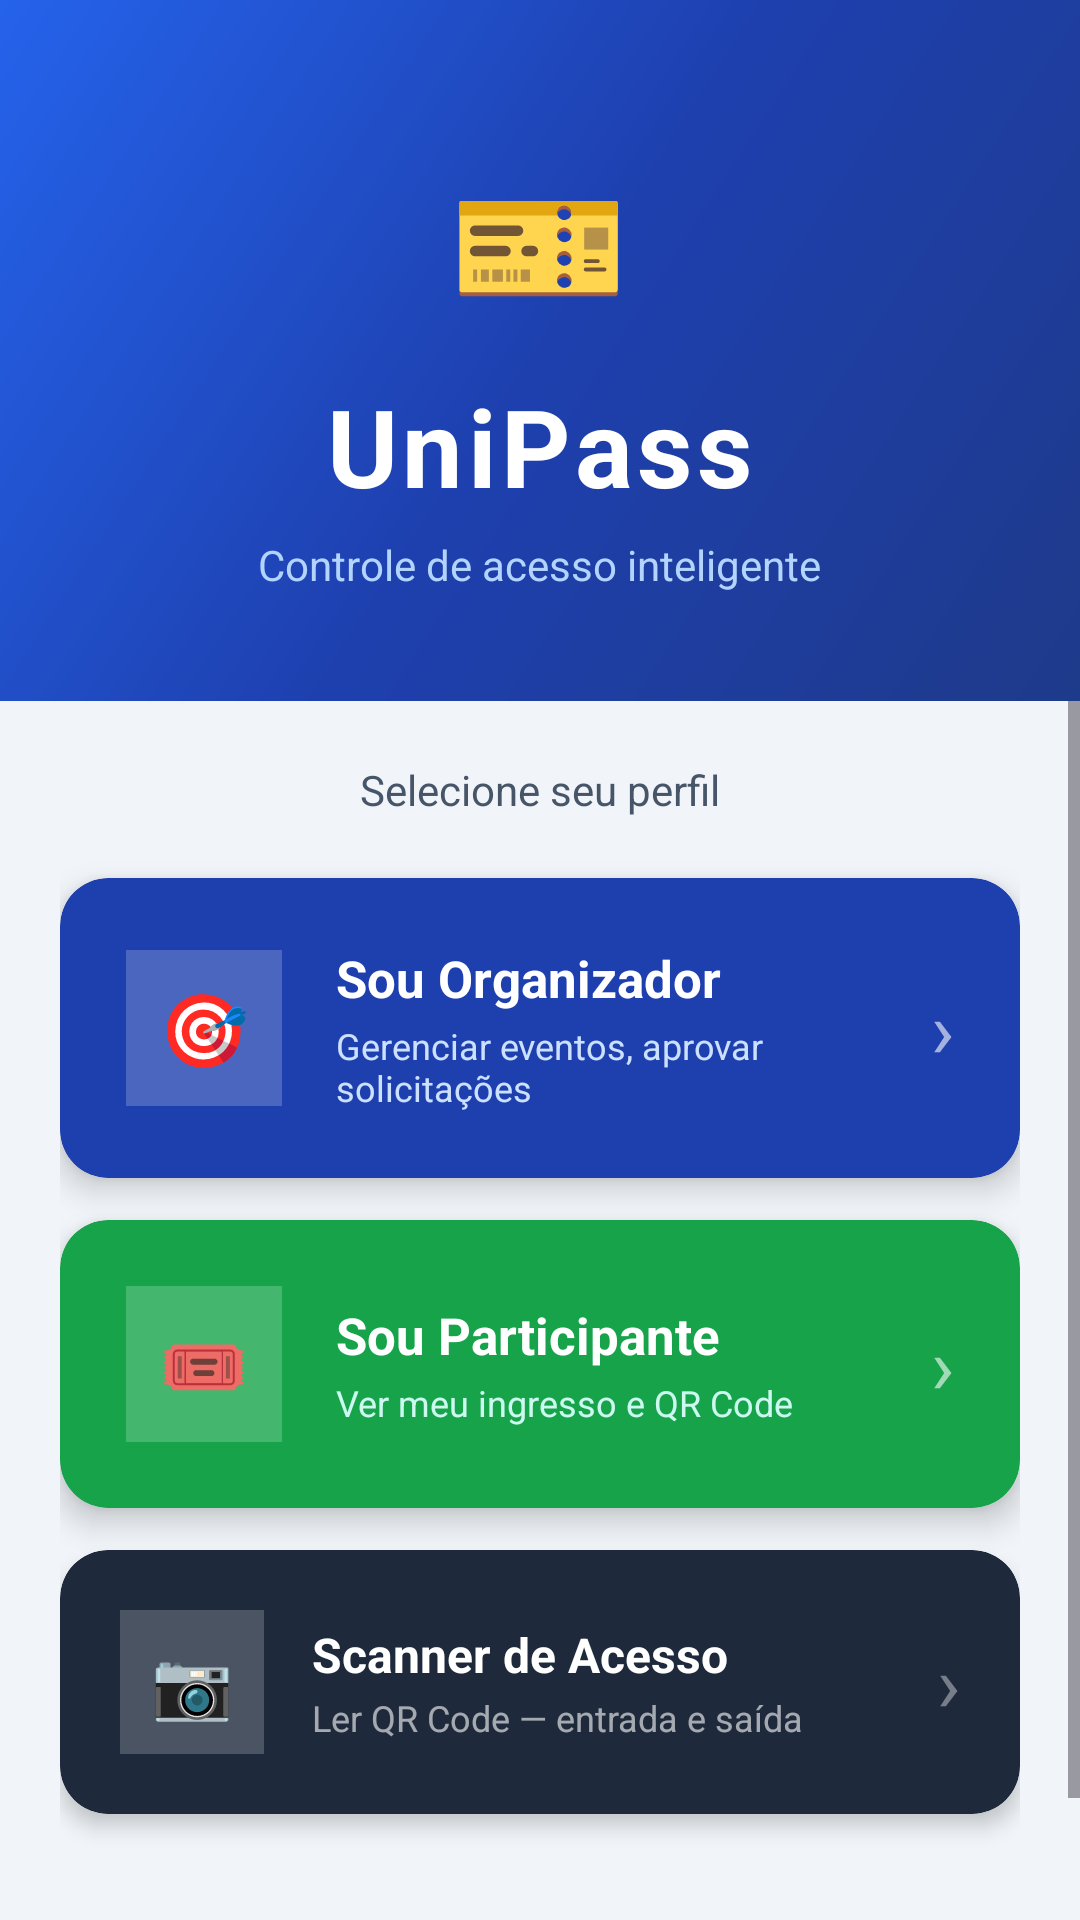

Layout XML and referenced resources for this Android screen:
<!-- AndroidManifest.xml: application theme Theme.ControleDeAcesso -->
<!-- res/layout/activity_main.xml -->
<?xml version="1.0" encoding="utf-8"?>
<LinearLayout xmlns:android="http://schemas.android.com/apk/res/android"
    xmlns:app="http://schemas.android.com/apk/res-auto"
    android:layout_width="match_parent"
    android:layout_height="match_parent"
    android:orientation="vertical"
    android:background="@color/background">

    
    <LinearLayout
        android:layout_width="match_parent"
        android:layout_height="wrap_content"
        android:orientation="vertical"
        android:background="@drawable/bg_gradient_primary"
        android:paddingTop="48dp"
        android:paddingBottom="36dp"
        android:paddingHorizontal="28dp"
        android:gravity="center_horizontal">

        <TextView
            android:layout_width="wrap_content"
            android:layout_height="wrap_content"
            android:text="🎫"
            android:textSize="48sp"
            android:layout_marginBottom="12dp" />

        <TextView
            android:layout_width="wrap_content"
            android:layout_height="wrap_content"
            android:text="UniPass"
            android:textSize="36sp"
            android:textStyle="bold"
            android:textColor="@color/white"
            android:letterSpacing="0.04" />

        <TextView
            android:layout_width="wrap_content"
            android:layout_height="wrap_content"
            android:text="Controle de acesso inteligente"
            android:textSize="14sp"
            android:textColor="#B3D4FF"
            android:layout_marginTop="6dp" />

    </LinearLayout>

    
    <ScrollView
        android:layout_width="match_parent"
        android:layout_height="0dp"
        android:layout_weight="1"
        android:fillViewport="true">

        <LinearLayout
            android:layout_width="match_parent"
            android:layout_height="wrap_content"
            android:orientation="vertical"
            android:padding="20dp">

            <TextView
                android:layout_width="wrap_content"
                android:layout_height="wrap_content"
                android:text="Selecione seu perfil"
                android:textSize="14sp"
                android:textColor="@color/text_secondary"
                android:layout_marginBottom="20dp"
                android:layout_gravity="center_horizontal" />

            
            <androidx.cardview.widget.CardView
                android:id="@+id/card_organizador"
                android:layout_width="match_parent"
                android:layout_height="wrap_content"
                android:layout_marginBottom="14dp"
                android:foreground="?attr/selectableItemBackground"
                android:clickable="true"
                android:focusable="true"
                app:cardCornerRadius="16dp"
                app:cardElevation="6dp"
                app:cardBackgroundColor="@color/primary">

                <LinearLayout
                    android:layout_width="match_parent"
                    android:layout_height="wrap_content"
                    android:orientation="horizontal"
                    android:padding="22dp"
                    android:gravity="center_vertical">

                    <LinearLayout
                        android:layout_width="52dp"
                        android:layout_height="52dp"
                        android:gravity="center"
                        android:background="#33FFFFFF"
                        android:layout_marginEnd="18dp">
                        <TextView
                            android:layout_width="wrap_content"
                            android:layout_height="wrap_content"
                            android:text="🎯"
                            android:textSize="24sp" />
                    </LinearLayout>

                    <LinearLayout
                        android:layout_width="0dp"
                        android:layout_height="wrap_content"
                        android:layout_weight="1"
                        android:orientation="vertical">

                        <TextView
                            android:layout_width="wrap_content"
                            android:layout_height="wrap_content"
                            android:text="Sou Organizador"
                            android:textSize="17sp"
                            android:textStyle="bold"
                            android:textColor="@color/white" />

                        <TextView
                            android:layout_width="wrap_content"
                            android:layout_height="wrap_content"
                            android:text="Gerenciar eventos, aprovar solicitações"
                            android:textSize="12sp"
                            android:textColor="#CCE0FF"
                            android:layout_marginTop="3dp" />

                    </LinearLayout>

                    <TextView
                        android:layout_width="wrap_content"
                        android:layout_height="wrap_content"
                        android:text="›"
                        android:textSize="26sp"
                        android:textColor="#99FFFFFF" />

                </LinearLayout>
            </androidx.cardview.widget.CardView>

            
            <androidx.cardview.widget.CardView
                android:id="@+id/card_participante"
                android:layout_width="match_parent"
                android:layout_height="wrap_content"
                android:layout_marginBottom="14dp"
                android:foreground="?attr/selectableItemBackground"
                android:clickable="true"
                android:focusable="true"
                app:cardCornerRadius="16dp"
                app:cardElevation="6dp"
                app:cardBackgroundColor="#16A34A">

                <LinearLayout
                    android:layout_width="match_parent"
                    android:layout_height="wrap_content"
                    android:orientation="horizontal"
                    android:padding="22dp"
                    android:gravity="center_vertical">

                    <LinearLayout
                        android:layout_width="52dp"
                        android:layout_height="52dp"
                        android:gravity="center"
                        android:background="#33FFFFFF"
                        android:layout_marginEnd="18dp">
                        <TextView
                            android:layout_width="wrap_content"
                            android:layout_height="wrap_content"
                            android:text="🎟"
                            android:textSize="24sp" />
                    </LinearLayout>

                    <LinearLayout
                        android:layout_width="0dp"
                        android:layout_height="wrap_content"
                        android:layout_weight="1"
                        android:orientation="vertical">

                        <TextView
                            android:layout_width="wrap_content"
                            android:layout_height="wrap_content"
                            android:text="Sou Participante"
                            android:textSize="17sp"
                            android:textStyle="bold"
                            android:textColor="@color/white" />

                        <TextView
                            android:layout_width="wrap_content"
                            android:layout_height="wrap_content"
                            android:text="Ver meu ingresso e QR Code"
                            android:textSize="12sp"
                            android:textColor="#CCFAF0"
                            android:layout_marginTop="3dp" />

                    </LinearLayout>

                    <TextView
                        android:layout_width="wrap_content"
                        android:layout_height="wrap_content"
                        android:text="›"
                        android:textSize="26sp"
                        android:textColor="#99FFFFFF" />

                </LinearLayout>
            </androidx.cardview.widget.CardView>

            
            <androidx.cardview.widget.CardView
                android:id="@+id/btn_scanner"
                android:layout_width="match_parent"
                android:layout_height="wrap_content"
                android:layout_marginBottom="28dp"
                android:foreground="?attr/selectableItemBackground"
                android:clickable="true"
                android:focusable="true"
                app:cardCornerRadius="16dp"
                app:cardElevation="4dp"
                app:cardBackgroundColor="#1E293B">

                <LinearLayout
                    android:layout_width="match_parent"
                    android:layout_height="wrap_content"
                    android:orientation="horizontal"
                    android:padding="20dp"
                    android:gravity="center_vertical">

                    <LinearLayout
                        android:layout_width="48dp"
                        android:layout_height="48dp"
                        android:gravity="center"
                        android:background="#33FFFFFF"
                        android:layout_marginEnd="16dp">
                        <TextView
                            android:layout_width="wrap_content"
                            android:layout_height="wrap_content"
                            android:text="📷"
                            android:textSize="22sp" />
                    </LinearLayout>

                    <LinearLayout
                        android:layout_width="0dp"
                        android:layout_height="wrap_content"
                        android:layout_weight="1"
                        android:orientation="vertical">

                        <TextView
                            android:layout_width="wrap_content"
                            android:layout_height="wrap_content"
                            android:text="Scanner de Acesso"
                            android:textSize="16sp"
                            android:textStyle="bold"
                            android:textColor="@color/white" />

                        <TextView
                            android:layout_width="wrap_content"
                            android:layout_height="wrap_content"
                            android:text="Ler QR Code — entrada e saída"
                            android:textSize="12sp"
                            android:textColor="#99FFFFFF"
                            android:layout_marginTop="2dp" />

                    </LinearLayout>

                    <TextView
                        android:layout_width="wrap_content"
                        android:layout_height="wrap_content"
                        android:text="›"
                        android:textSize="26sp"
                        android:textColor="#66FFFFFF" />

                </LinearLayout>
            </androidx.cardview.widget.CardView>

            
            <TextView
                android:id="@+id/btn_config_ip"
                android:layout_width="wrap_content"
                android:layout_height="wrap_content"
                android:text="⚙ Configurar IP do servidor"
                android:textSize="12sp"
                android:textColor="@color/text_hint"
                android:paddingVertical="8dp"
                android:layout_gravity="center_horizontal" />

        </LinearLayout>
    </ScrollView>

</LinearLayout>
<!-- resources referenced by this layout -->
<resources>
  <color name="background">#F1F5F9</color>
  <color name="primary">#1E40AF</color>
  <color name="text_hint">#94A3B8</color>
  <color name="text_secondary">#475569</color>
  <color name="white">#FFFFFFFF</color>
  <!-- drawable bg_gradient_primary (drawable) -->
  <?xml version="1.0" encoding="utf-8"?>
  <shape xmlns:android="http://schemas.android.com/apk/res/android">
      <gradient
          android:angle="135"
          android:startColor="#1E3A8A"
          android:centerColor="#1E40AF"
          android:endColor="#2563EB"
          android:type="linear" />
  </shape>
  <style name="Theme.ControleDeAcesso" parent="Base.Theme.ControleDeAcesso" />
  <style name="Base.Theme.ControleDeAcesso" parent="Theme.Material3.DayNight.NoActionBar">
          
          
      </style>
</resources>
